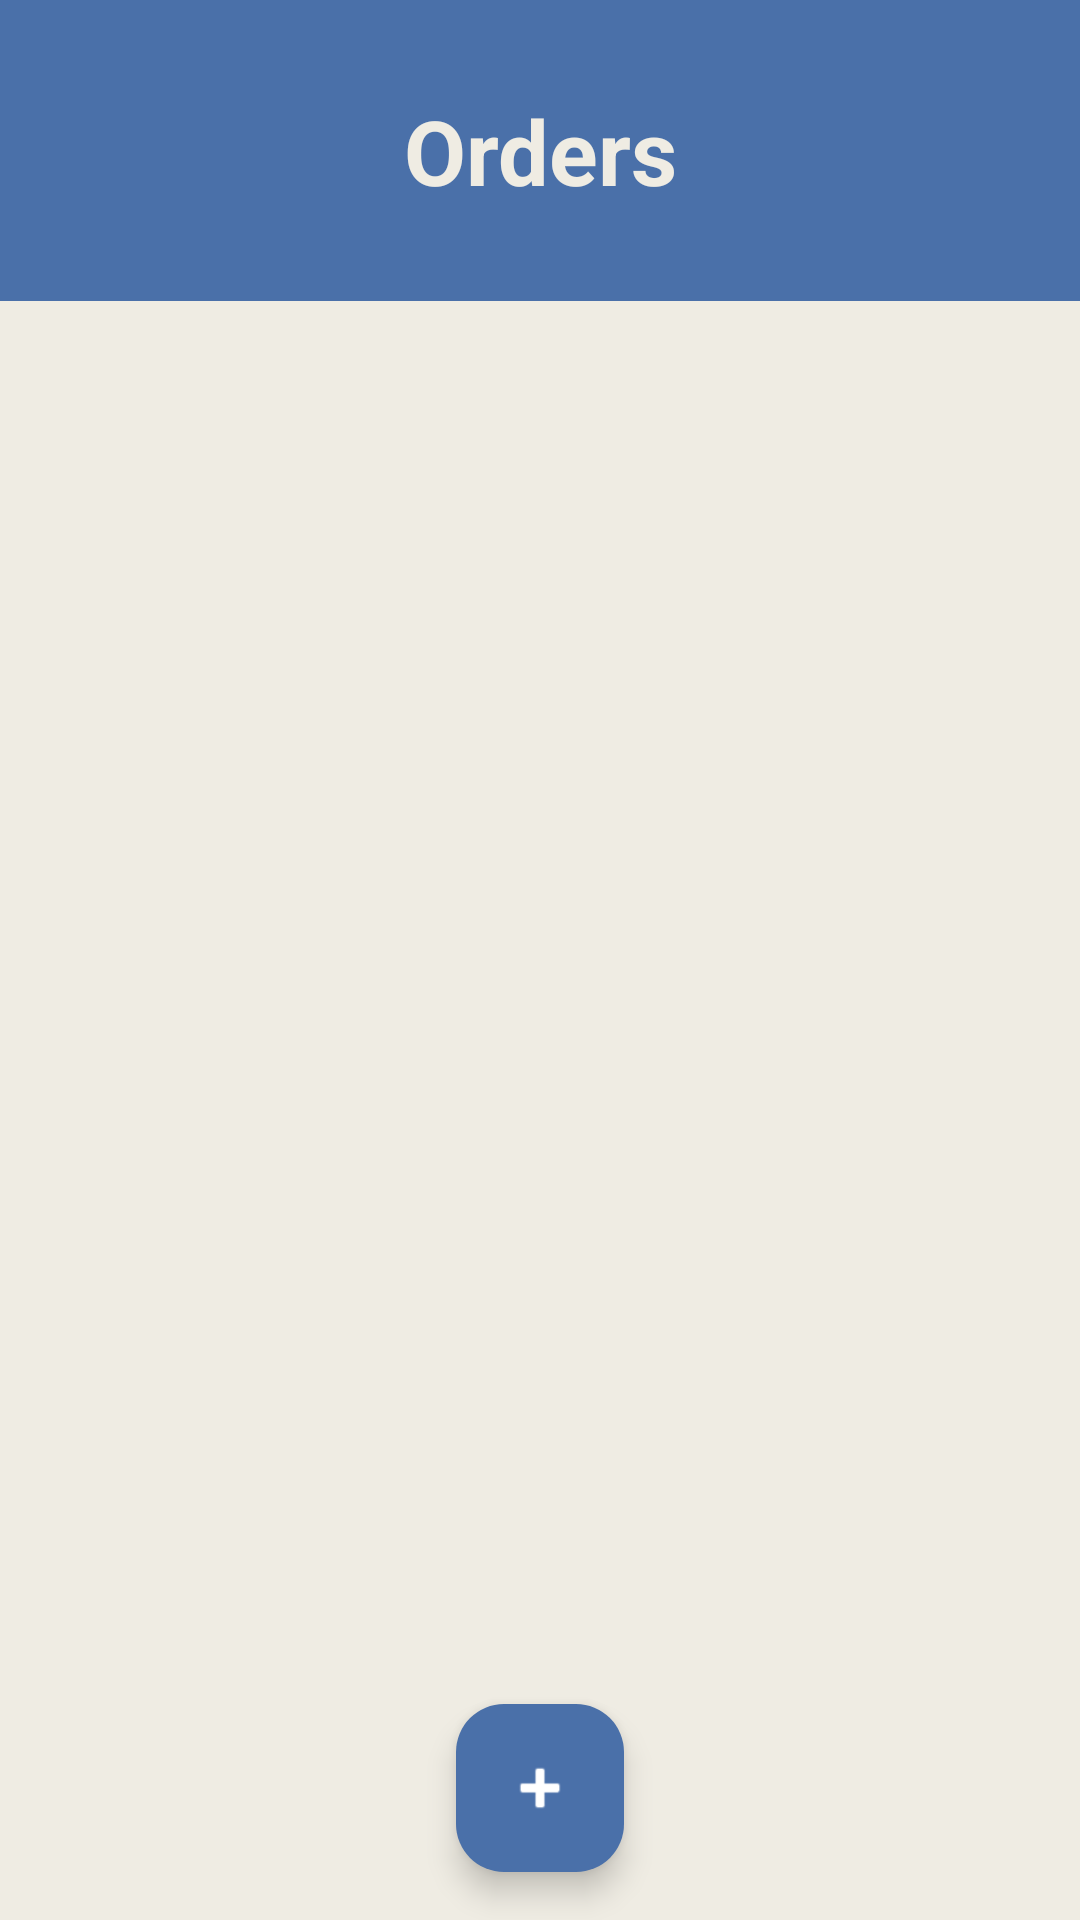

Android layout source for this screen:
<!-- AndroidManifest.xml: application theme Theme.OrderPlacement -->
<!-- res/layout/activity_all_orders_screen.xml -->
<?xml version="1.0" encoding="utf-8"?>
<LinearLayout xmlns:android="http://schemas.android.com/apk/res/android"
    xmlns:app="http://schemas.android.com/apk/res-auto"
    xmlns:tools="http://schemas.android.com/tools"
    android:id="@+id/main"
    android:layout_width="match_parent"
    android:layout_height="match_parent"
    tools:context=".AllOrdersScreen"
    android:orientation="vertical"
    android:background="@color/background"
    android:gravity="center_horizontal"
    >
    <TextView
        android:layout_width="match_parent"
        android:layout_height="wrap_content"
        android:background="@color/primary"
        android:text="Orders"
        android:textAlignment="center"
        android:textColor="@color/text"
        android:padding="30dp"
        android:textSize="30sp"
        android:textStyle="bold"/>

    <androidx.recyclerview.widget.RecyclerView
        android:layout_width="match_parent"
        android:layout_height="0dp"
        android:id="@+id/recyclerView"
        android:layout_weight="1"
        tools:listitem="@layout/orders_list"/>

    <com.google.android.material.floatingactionbutton.FloatingActionButton
        android:id="@+id/btnAdd"
        android:layout_width="wrap_content"
        android:layout_height="wrap_content"
        android:layout_gravity="center"
        android:layout_margin="16dp"
        android:backgroundTint="@color/primary"
        android:src="@android:drawable/ic_input_add"
        app:tint="@android:color/white"
        />

</LinearLayout>
<!-- res/layout/orders_list.xml (included above) -->
<?xml version="1.0" encoding="utf-8"?>
<LinearLayout xmlns:android="http://schemas.android.com/apk/res/android"
    android:id="@+id/recyclerItem"
    android:layout_width="match_parent"
    android:layout_height="wrap_content"
    android:layout_margin="10dp"
    android:background="@drawable/rounded_background"
    android:orientation="vertical"
    android:padding="10dp">

    <LinearLayout
        android:layout_width="match_parent"
        android:layout_height="wrap_content"
        android:orientation="horizontal"
        android:padding="10dp"
        android:weightSum="1">

        <TextView
            android:id="@+id/order_id"
            android:layout_width="wrap_content"
            android:layout_height="wrap_content"
            android:layout_weight=".5"
            android:text="Order ID"
            android:textColor="@color/text"
            android:textStyle="normal" />

        <TextView
            android:id="@+id/order_date"
            android:layout_width="wrap_content"
            android:layout_height="wrap_content"
            android:layout_weight=".5"
            android:text="19/05/24"
            android:textAlignment="textEnd"
            android:textColor="@color/text"
            android:textStyle="normal" />

    </LinearLayout>

    <TextView
        android:id="@+id/customer_name"
        android:layout_width="match_parent"
        android:layout_height="wrap_content"
        android:layout_marginBottom="5dp"
        android:layout_weight=".5"
        android:text="Shafe Alam"
        android:textAlignment="center"
        android:textColor="@color/text"
        android:textSize="20sp"
        android:textStyle="bold" />
    <TextView
        android:id="@+id/mobile_number"
        android:layout_width="match_parent"
        android:layout_height="wrap_content"

        android:layout_weight=".5"
        android:text="01944722657"
        android:textAlignment="center"
        android:textColor="@color/text"
        android:textSize="20sp"
        android:textStyle="bold" />

    <TextView
        android:id="@+id/address"
        android:layout_width="match_parent"
        android:layout_height="wrap_content"
        android:layout_marginBottom="15dp"
        android:layout_weight=".5"
        android:text="Dhanmondi,Dhaka"
        android:textAlignment="center"
        android:textColor="@color/text"
        android:textSize="20sp"
        android:textStyle="bold" />

    <LinearLayout
        android:layout_width="match_parent"
        android:layout_height="wrap_content"
        android:orientation="horizontal"
        android:padding="10dp"
        android:weightSum="1">

        <TextView
            android:id="@+id/product_details"
            android:layout_width="wrap_content"
            android:layout_height="wrap_content"
            android:layout_marginStart="20dp"
            android:layout_weight=".5"
            android:text="Danfan Shampoo 50ml"
            android:textColor="@color/text"
            android:textSize="20sp"
            android:textStyle="normal" />

        <TextView
            android:id="@+id/quantity"
            android:layout_width="wrap_content"
            android:layout_height="wrap_content"
            android:layout_marginEnd="20dp"
            android:layout_weight=".5"
            android:text="20"
            android:textAlignment="textEnd"
            android:textColor="@color/text"
            android:textSize="20sp"
            android:textStyle="normal" />

    </LinearLayout>


    <LinearLayout
        android:layout_width="match_parent"
        android:layout_height="wrap_content"
        android:orientation="horizontal"
        android:padding="10dp"
        android:weightSum="1">

        <Button
            android:id="@+id/editBTN"
            android:layout_width="wrap_content"
            android:layout_height="wrap_content"
            android:layout_marginHorizontal="20dp"
            android:layout_weight=".5"
            android:backgroundTint="@color/secondary"
            android:text="Edit"
            android:textColor="@color/text"
            android:textSize="20sp"
            android:textStyle="normal" />

        <Button
            android:id="@+id/deleteBTN"
            android:layout_width="wrap_content"
            android:layout_height="wrap_content"
            android:layout_marginHorizontal="20dp"
            android:layout_weight=".5"
            android:backgroundTint="@color/secondary"
            android:text="Delete"
            android:textColor="@color/text"
            android:textSize="20sp"
            android:textStyle="normal" />


    </LinearLayout>


</LinearLayout>
<!-- resources referenced by this layout -->
<resources>
  <color name="background">#EFECE3</color>
  <color name="primary">#4A70A9</color>
  <color name="secondary">#8FABD4</color>
  <color name="text">#EFECE3</color>
  <!-- drawable rounded_background (drawable) -->
  <?xml version="1.0" encoding="utf-8"?>
  <shape xmlns:android="http://schemas.android.com/apk/res/android"
      android:shape="rectangle">
  
      
      <solid android:color="@color/primary"/>
  
      
      <corners android:radius="16dp"/>
  
      
      <stroke
          android:width="2dp"
          android:color="@color/secondary" />
  
      
      <padding
          android:left="8dp"
          android:top="8dp"
          android:right="8dp"
          android:bottom="8dp" />
  
  </shape>
  <style name="Theme.OrderPlacement" parent="Base.Theme.OrderPlacement" />
  <style name="Base.Theme.OrderPlacement" parent="Theme.Material3.DayNight.NoActionBar">
          
          
      </style>
</resources>
